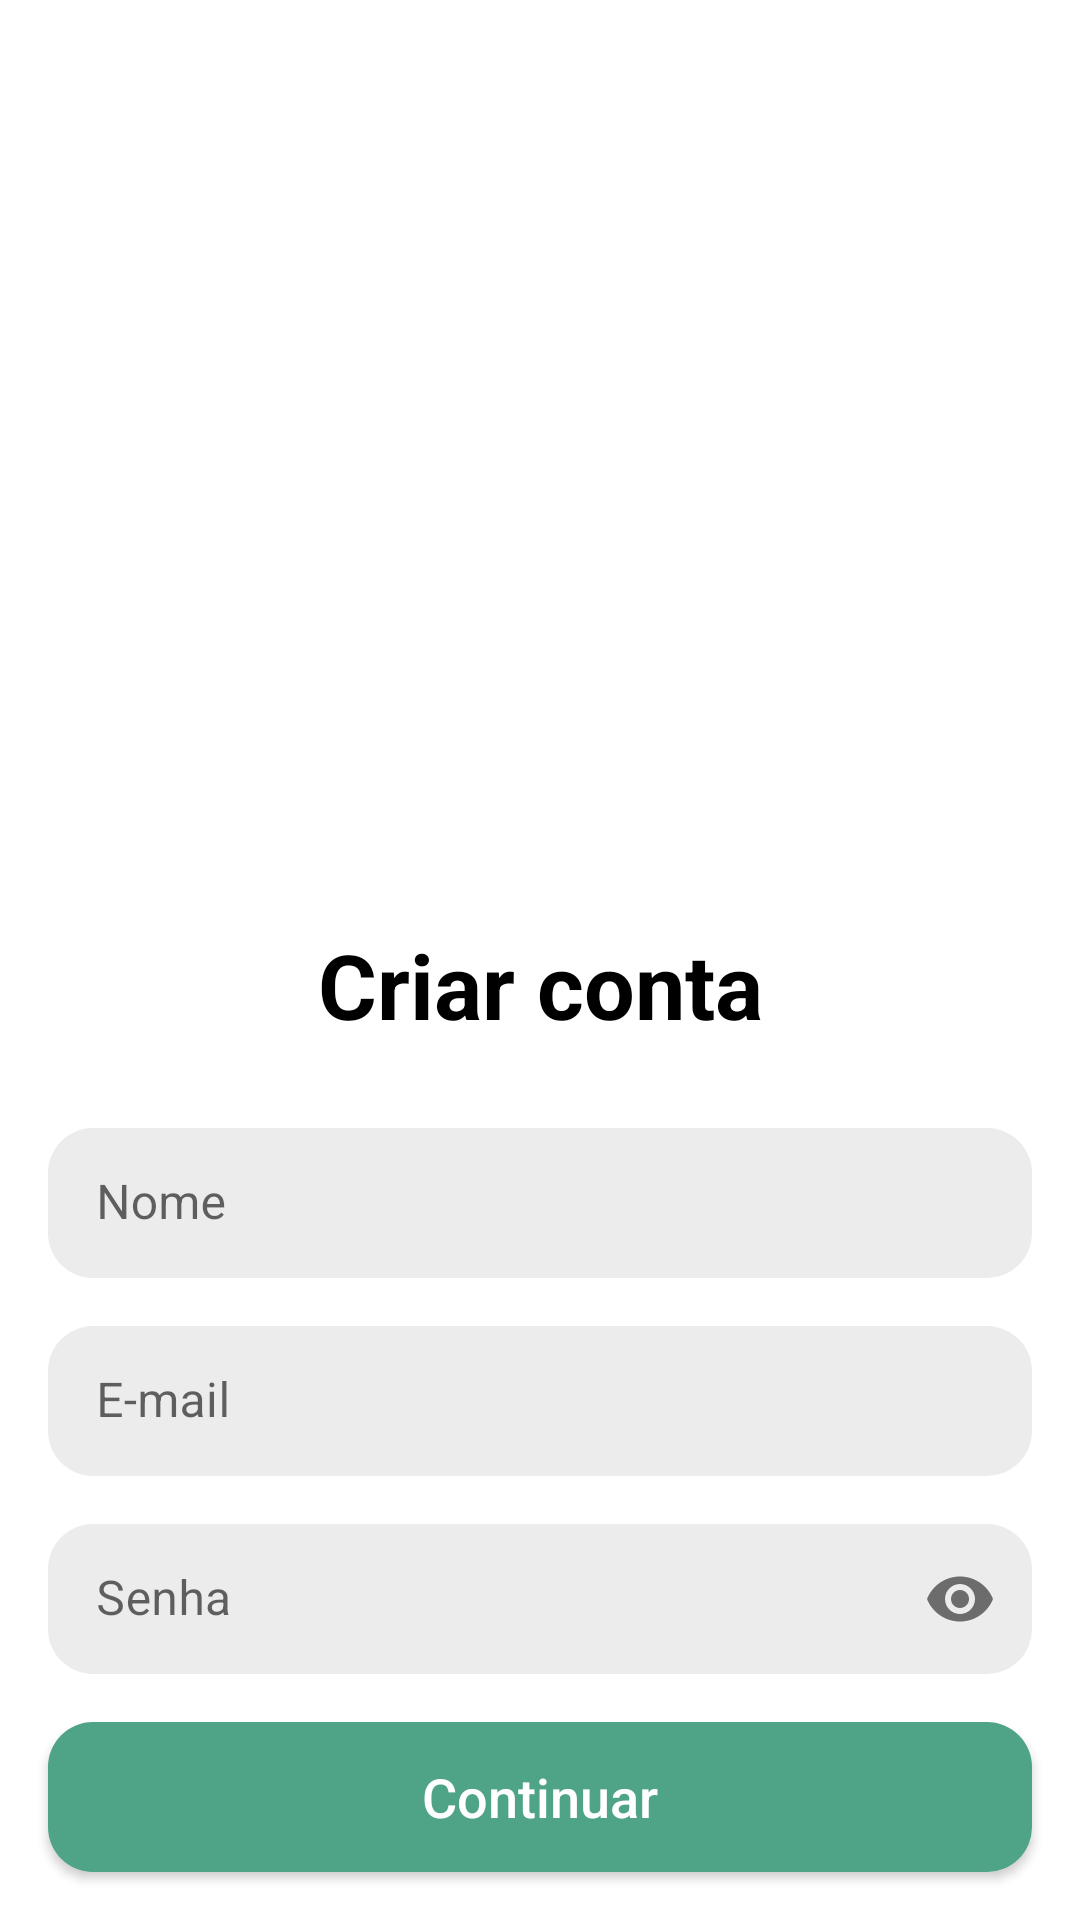

Android layout source for this screen:
<!-- AndroidManifest.xml: application theme Theme.Boticario -->
<!-- res/layout/fragment_sign_up_modal.xml -->
<?xml version="1.0" encoding="utf-8"?>
<androidx.appcompat.widget.LinearLayoutCompat xmlns:android="http://schemas.android.com/apk/res/android"
    xmlns:app="http://schemas.android.com/apk/res-auto"
    android:id="@+id/bottom_sheet_signin"
    android:layout_width="match_parent"
    android:layout_height="wrap_content"
    android:layout_gravity="bottom"
    android:animateLayoutChanges="true"
    android:background="@android:color/transparent"
    android:gravity="bottom"
    android:orientation="vertical"
    app:behavior_hideable="false"
    app:behavior_peekHeight="90dp"
    app:layout_behavior=".services.actions.ExpandedBottomSheetBehavior">

    <androidx.coordinatorlayout.widget.CoordinatorLayout
        android:layout_width="match_parent"
        android:layout_height="360dp"
        android:layout_marginTop="10dp"
        android:background="@drawable/status_bar"
        android:backgroundTint="@color/white"
        android:outlineProvider="bounds"
        android:visibility="visible">


        <androidx.appcompat.widget.LinearLayoutCompat
            android:id="@+id/ll_full_content"
            android:layout_width="match_parent"
            android:layout_height="match_parent"
            android:orientation="vertical">


            <LinearLayout
                android:layout_width="match_parent"
                android:layout_height="match_parent"
                android:gravity="bottom"
                android:orientation="horizontal"
                android:weightSum="1">


                <androidx.constraintlayout.widget.ConstraintLayout
                    android:layout_width="match_parent"
                    android:layout_height="match_parent">

                    <com.google.android.material.textfield.TextInputLayout
                        android:id="@+id/textInputLayout3"
                        android:layout_width="match_parent"
                        android:layout_height="wrap_content"
                        app:boxStrokeWidth="0dp"
                        app:boxStrokeWidthFocused="0dp"
                        app:layout_constraintBottom_toTopOf="@+id/textInputLayout6"
                        app:layout_constraintEnd_toEndOf="parent"
                        app:layout_constraintHorizontal_bias="0.5"
                        app:layout_constraintStart_toStartOf="parent">

                        <EditText
                            android:id="@+id/name"
                            android:layout_width="match_parent"
                            android:layout_height="50dp"
                            android:layout_marginStart="@dimen/custom_margin"
                            android:layout_marginEnd="@dimen/custom_margin"
                            android:layout_marginBottom="@dimen/custom_margin"
                            android:background="@drawable/text_input_color"
                            android:hint="@string/name"
                            android:imeOptions="actionNext"
                            android:inputType="text"
                            android:paddingStart="@dimen/custom_margin"
                            android:textColorHint="@color/HintText" />
                    </com.google.android.material.textfield.TextInputLayout>


                    <com.google.android.material.textfield.TextInputLayout
                        android:id="@+id/textInputLayout6"
                        android:layout_width="match_parent"
                        android:layout_height="wrap_content"
                        app:boxStrokeWidth="0dp"
                        app:boxStrokeWidthFocused="0dp"
                        app:layout_constraintBottom_toTopOf="@+id/textInputLayout5"
                        app:layout_constraintEnd_toEndOf="parent"
                        app:layout_constraintHorizontal_bias="0.5"
                        app:layout_constraintStart_toStartOf="parent">

                        <EditText
                            android:id="@+id/username"
                            android:layout_width="match_parent"
                            android:layout_height="50dp"
                            android:layout_marginStart="@dimen/custom_margin"
                            android:layout_marginEnd="@dimen/custom_margin"
                            android:layout_marginBottom="@dimen/custom_margin"
                            android:background="@drawable/text_input_color"
                            android:hint="@string/username"
                            android:imeOptions="actionNext"
                            android:inputType="textEmailAddress"
                            android:paddingStart="@dimen/custom_margin"
                            android:textColorHint="@color/HintText" />
                    </com.google.android.material.textfield.TextInputLayout>

                    <ProgressBar
                        android:id="@+id/loading"
                        style="?attr/progressBarStyle"
                        android:layout_width="wrap_content"
                        android:layout_height="wrap_content"
                        android:background="@android:color/transparent"
                        android:visibility="invisible"
                        app:layout_constraintBottom_toBottomOf="parent"
                        app:layout_constraintEnd_toEndOf="parent"
                        app:layout_constraintStart_toStartOf="parent"
                        app:layout_constraintTop_toTopOf="parent" />

                    <com.google.android.material.textfield.TextInputLayout
                        android:id="@+id/textInputLayout5"
                        android:layout_width="match_parent"
                        android:layout_height="wrap_content"
                        app:boxStrokeWidth="0dp"
                        app:boxStrokeWidthFocused="0dp"
                        app:layout_constraintBottom_toTopOf="@+id/btn_sign_up"
                        app:layout_constraintEnd_toEndOf="parent"
                        app:layout_constraintHorizontal_bias="0.5"
                        app:layout_constraintStart_toStartOf="parent"
                        app:passwordToggleEnabled="true">

                        <EditText
                            android:id="@+id/password"
                            android:layout_width="match_parent"
                            android:layout_height="50dp"
                            android:layout_marginStart="@dimen/custom_margin"
                            android:layout_marginEnd="@dimen/custom_margin"
                            android:layout_marginBottom="@dimen/custom_margin"
                            android:background="@drawable/text_input_color"
                            android:hint="@string/password"
                            android:imeOptions="actionDone"
                            android:inputType="textPassword"
                            android:paddingStart="@dimen/custom_margin"
                            android:textColorHint="@color/HintText" />
                    </com.google.android.material.textfield.TextInputLayout>

                    <androidx.appcompat.widget.AppCompatButton
                        android:id="@+id/btn_sign_up"
                        style="@style/FullButton"
                        android:layout_width="match_parent"
                        android:layout_height="50dp"
                        android:layout_margin="@dimen/custom_margin"
                        android:text="@string/btn_continue"
                        android:textAllCaps="false"
                        android:textSize="18sp"
                        app:layout_constraintBottom_toBottomOf="parent"
                        app:layout_constraintEnd_toEndOf="parent"
                        app:layout_constraintHorizontal_bias="0.5"
                        app:layout_constraintStart_toStartOf="parent" />

                    <TextView
                        android:id="@+id/textView"
                        android:layout_width="wrap_content"
                        android:layout_height="wrap_content"
                        android:text="@string/btn_sign_in"
                        android:textColor="@color/PrimaryBlack"
                        android:textSize="30sp"
                        android:textStyle="bold"
                        app:layout_constraintBottom_toTopOf="@+id/textInputLayout3"
                        app:layout_constraintEnd_toEndOf="parent"
                        app:layout_constraintStart_toStartOf="parent"
                        app:layout_constraintTop_toTopOf="parent" />

                </androidx.constraintlayout.widget.ConstraintLayout>
            </LinearLayout>
        </androidx.appcompat.widget.LinearLayoutCompat>
    </androidx.coordinatorlayout.widget.CoordinatorLayout>
</androidx.appcompat.widget.LinearLayoutCompat>
<!-- resources referenced by this layout -->
<resources>
  <color name="HintText">#989898</color>
  <color name="PrimaryBlack">#000000</color>
  <color name="white">#FFFFFFFF</color>
  <dimen name="custom_margin">16dp</dimen>
  <!-- drawable status_bar (drawable) -->
  <?xml version="1.0" encoding="utf-8"?>
  <shape xmlns:android="http://schemas.android.com/apk/res/android"
      android:shape="rectangle">
      <corners
          android:bottomLeftRadius="0dp"
          android:bottomRightRadius="0dp"
          android:topLeftRadius="35dp"
          android:topRightRadius="35dp" />
  </shape>
  <!-- drawable text_input_color (drawable) -->
  <?xml version="1.0" encoding="utf-8"?>
  <shape xmlns:android="http://schemas.android.com/apk/res/android"
      android:shape="rectangle"
      android:padding="10dp">
  
      <solid android:color="@color/InputColor" />
      <corners
          android:bottomRightRadius="15dp"
          android:bottomLeftRadius="15dp"
          android:topLeftRadius="15dp"
          android:topRightRadius="15dp" />
  </shape>
  <string name="btn_continue">Continuar</string>
  <string name="btn_sign_in">Criar conta</string>
  <string name="name">Nome</string>
  <string name="password">Senha</string>
  <string name="username">E-mail</string>
  <style name="FullButton" parent="Widget.AppCompat.Button">
          <item name="android:layout_marginStart">16dp</item>
          <item name="android:layout_marginEnd">16dp</item>
          <item name="android:layout_marginBottom">16dp</item>
          <item name="android:background">@drawable/button_style</item>
          <item name="android:textColor">@color/white</item>
          <item name="android:textSize">16sp</item>
          <item name="android:textAllCaps">false</item>
          <item name="android:orientation">vertical</item>
      </style>
  <style name="Theme.Boticario" parent="Theme.MaterialComponents.DayNight.DarkActionBar">
          
          <item name="colorPrimary">@color/PrimaryColor</item>
          <item name="colorPrimaryVariant">@color/PrimaryColor</item>
          <item name="colorOnPrimary">@color/white</item>
          
          <item name="colorSecondary">@color/white</item>
          <item name="colorSecondaryVariant">@color/white</item>
          <item name="colorOnSecondary">@color/PrimaryColor</item>
          
          <item name="android:statusBarColor" tools:targetApi="l">?attr/colorPrimaryVariant</item>
          
      </style>
  <color name="InputColor">#ECECEC</color>
  <!-- drawable button_style (drawable) -->
  <?xml version="1.0" encoding="utf-8"?>
  <layer-list xmlns:android="http://schemas.android.com/apk/res/android">
      <item>
          <shape android:shape="rectangle">
              <solid android:color="@color/PrimaryColor" />
              <corners
                  android:bottomLeftRadius="@dimen/border_round"
                  android:bottomRightRadius="@dimen/border_round"
                  android:topLeftRadius="@dimen/border_round"
                  android:topRightRadius="@dimen/border_round" />
          </shape>
      </item>
      <item
          android:bottom="2dp"
          android:left="2dp"
          android:right="2dp"
          android:top="2dp">
  
          <shape android:shape="rectangle">
              <solid android:color="@color/PrimaryColor" />
  
              <corners
                  android:bottomLeftRadius="@dimen/border_round"
                  android:bottomRightRadius="@dimen/border_round"
                  android:topLeftRadius="@dimen/border_round"
                  android:topRightRadius="@dimen/border_round" />
          </shape>
      </item>
  </layer-list>
  <color name="PrimaryColor">#4FA487</color>
  <dimen name="border_round">15dp</dimen>
</resources>
